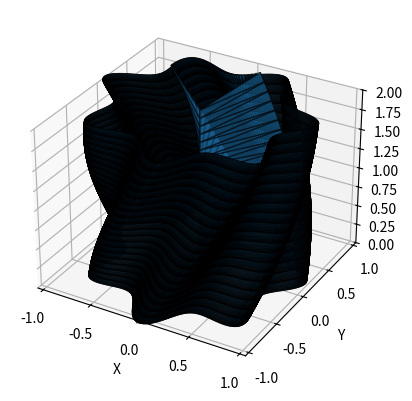

Generate this figure with matplotlib:
# id_util_tetra_profile.py
# Copyright 2025 Beau Ayres
# Licensed under the Apache License, Version 2.0 (the "License");
# you may not use this file except in compliance with the License.
# You may obtain a copy of the License at
# http://www.apache.org/licenses/LICENSE-2.0
# Unless required by applicable law or agreed to in writing, software
# distributed under the License is distributed on an "AS IS" BASIS,
# WITHOUT WARRANTIES OR CONDITIONS OF ANY KIND, either express or implied.
# See the License for the specific language governing permissions and
# limitations under the License.
# Proprietary Software - All Rights Reserved
#
# This software is proprietary and confidential. Unauthorized copying,
# distribution, modification, or use is strictly prohibited without
# [redacted]
#
# AGPL-3.0-or-later licensed
#
# This program is free software: you can redistribute it and/or modify
# it under the terms of the GNU Affero General Public License as published by
# the Free Software Foundation, either version 3 of the License, or
# (at your option) any later version.
#
# This program is distributed in the hope that it will be useful,
# but WITHOUT ANY WARRANTY; without even the implied warranty of
# MERCHANTABILITY or FITNESS FOR A PARTICULAR PURPOSE. See the
# GNU Affero General Public License for more details.
#
# You should have received a copy of the GNU Affero General Public License
# along with this program. If not, see <https://www.gnu.org/licenses/>.
import numpy as np
import matplotlib.pyplot as plt
from mpl_toolkits.mplot3d import Axes3D
from mpl_toolkits.mplot3d.art3d import Poly3DCollection

def generate_flower_profile(ns_diameter=1.0, nw_se_diameter=0.8, ne_sw_diameter=0.9, twist=0.0, amplitude=0.2, radii=0.5, num_petals=7, num_points=1000):
    """
    Generate a flower-shaped top profile using parametric equations.
    
    Parameters:
    - ns_diameter: North-South diameter (vertical axis).
    - nw_se_diameter: Northwest-Southeast diameter (one diagonal).
    - ne_sw_diameter: Northeast-Southwest diameter (other diagonal).
    - twist: Twist angle in radians for petal rotation.
    - amplitude: Amplitude of petal undulations.
    - radii: Base radius scaling for petals.
    - num_petals: Number of petals in the flower shape.
    - num_points: Number of points to generate for the curve.
    
    Returns:
    - x, y: Arrays of x and y coordinates for the 2D flower profile.
    """
    theta = np.linspace(0, 2 * np.pi, num_points)
    
    # Base elliptical shape using the diameters
    a = ns_diameter / 2  # Semi-major axis (NS)
    b = ne_sw_diameter / 2  # Semi-minor axis approximation
    c = nw_se_diameter / 2  # Another diagonal for variation
    
    # Parametric radius with petal undulations and twist
    r = radii + amplitude * np.sin(num_petals * (theta + twist))
    
    # Incorporate elliptical deformation
    x = r * np.cos(theta) * (a + c) / 2
    y = r * np.sin(theta) * (b + a) / 2
    
    # Apply twist to the entire shape
    twist_mat = np.array([[np.cos(twist), -np.sin(twist)],
                          [np.sin(twist), np.cos(twist)]])
    points = np.vstack([x, y])
    twisted_points = twist_mat @ points
    
    return twisted_points[0], twisted_points[1]

def bspline_basis(u, i, p, knots):
    """
    Recursive B-spline basis function.
    
    Parameters:
    - u: Parameter value.
    - i: Basis index.
    - p: Degree.
    - knots: Knot vector.
    
    Returns:
    - Basis value.
    """
    if p == 0:
        return 1.0 if knots[i] <= u < knots[i + 1] else 0.0
    den1 = knots[i + p] - knots[i]
    den2 = knots[i + p + 1] - knots[i + 1]
    term1 = ((u - knots[i]) / den1 * bspline_basis(u, i, p - 1, knots)) if den1 > 0 else 0.0
    term2 = ((knots[i + p + 1] - u) / den2 * bspline_basis(u, i + 1, p - 1, knots)) if den2 > 0 else 0.0
    return term1 + term2

def apply_kspline_smoothing(x, y, kappa=1.0, degree=5, num_output_points=1000, num_controls=28):
    """
    Apply a kappa-modulated spline smoothing (KSpline) to the profile points using pure NumPy.
    This is a Non-Uniform Rational Kappa Spline (NURKS) implementation without SciPy dependencies.
    Subsamples input points to control points, uses constant weights based on kappa for rational spline.
    
    Parameters:
    - x, y: Input coordinates.
    - kappa: Curvature modulation factor (used as uniform weight).
    - degree: Spline degree.
    - num_output_points: Number of points in the output curve.
    - num_controls: Number of control points to subsample.
    
    Returns:
    - smooth_x, smooth_y: Smoothed coordinates.
    """
    # Subsample to control points
    idx = np.linspace(0, len(x) - 1, num_controls, dtype=int)
    control_points = np.array([[x[i], y[i]] for i in idx])
    
    # Weights uniform based on kappa
    weights = np.full(len(control_points), kappa)
    
    # For closed curve, append points for periodicity
    control_points = np.concatenate((control_points, control_points[1:degree + 1]))
    weights = np.concatenate((weights, weights[1:degree + 1]))
    
    n = len(control_points) - 1
    # Clamped uniform knot vector
    knots = np.concatenate(([0] * (degree + 1), np.linspace(0, 1, n - degree + 2), [1] * (degree)))
    
    u_fine = np.linspace(0, 1, num_output_points)
    
    smooth_x = np.zeros(num_output_points)
    smooth_y = np.zeros(num_output_points)
    
    for j, u in enumerate(u_fine):
        num_x, num_y, den = 0.0, 0.0, 0.0
        for i in range(len(control_points)):
            b = bspline_basis(u, i, degree, knots)
            w = weights[i] * b
            num_x += w * control_points[i, 0]
            num_y += w * control_points[i, 1]
            den += w
        if den > 0:
            smooth_x[j] = num_x / den
            smooth_y[j] = num_y / den
    
    return smooth_x, smooth_y

def generate_tetra_surface(x_profile, y_profile, height=1.0, num_layers=10, twist_per_layer=0.1):
    """
    Generate a 3D tetrahedral-like surface by extruding the 2D profile.
    This creates a stacked mesh with twisting layers for a petal-shaped volume.
    
    Parameters:
    - x_profile, y_profile: 2D profile coordinates.
    - height: Total height of the 3D mesh.
    - num_layers: Number of layers for extrusion.
    - twist_per_layer: Twist increment per layer.
    
    Returns:
    - vertices: 3D vertices (Nx3 array).
    - faces: Triangular faces (Mx3 array).
    """
    num_points = len(x_profile)
    vertices = []
    faces = []
    
    dz = height / num_layers
    for layer in range(num_layers + 1):
        z = layer * dz
        twist = layer * twist_per_layer
        rot_mat = np.array([[np.cos(twist), -np.sin(twist)],
                            [np.sin(twist), np.cos(twist)]])
        rotated = rot_mat @ np.vstack([x_profile, y_profile])
        for i in range(num_points):
            vertices.append([rotated[0, i], rotated[1, i], z])
    
    # Create triangular faces (simple extrusion triangulation)
    for layer in range(num_layers):
        base_idx = layer * num_points
        next_idx = (layer + 1) * num_points
        for i in range(num_points):
            j = (i + 1) % num_points
            # Two triangles per quad
            faces.append([base_idx + i, base_idx + j, next_idx + i])
            faces.append([base_idx + j, next_idx + j, next_idx + i])
    
    return np.array(vertices), np.array(faces)

def visualize_mesh(vertices, faces):
    """
    Visualize the 3D mesh using matplotlib.
    
    Parameters:
    - vertices: 3D vertices.
    - faces: Triangular faces.
    """
    fig = plt.figure()
    ax = fig.add_subplot(111, projection='3d')
    ax.add_collection3d(Poly3DCollection(vertices[faces], alpha=0.5, edgecolor='k'))
    ax.set_xlabel('X')
    ax.set_ylabel('Y')
    ax.set_zlabel('Z')
    limits = np.ptp(vertices, axis=0) / 2
    ax.set_xlim(-limits[0], limits[0])
    ax.set_ylim(-limits[1], limits[1])
    ax.set_zlim(0, limits[2] * 2)
    plt.show()

# Example usage
if __name__ == "__main__":
    # Generate flower profile
    x, y = generate_flower_profile(ns_diameter=2.0, nw_se_diameter=1.5, ne_sw_diameter=1.8, twist=0.2, amplitude=0.3, radii=1.0, num_petals=7)
    
    # Smooth with KSpline (pure NumPy implementation)
    smooth_x, smooth_y = apply_kspline_smoothing(x, y, kappa=0.9)
    
    # Generate tetra surface
    vertices, faces = generate_tetra_surface(smooth_x, smooth_y, height=2.0, num_layers=20, twist_per_layer=0.05)
    
    # Visualize
    visualize_mesh(vertices, faces)
